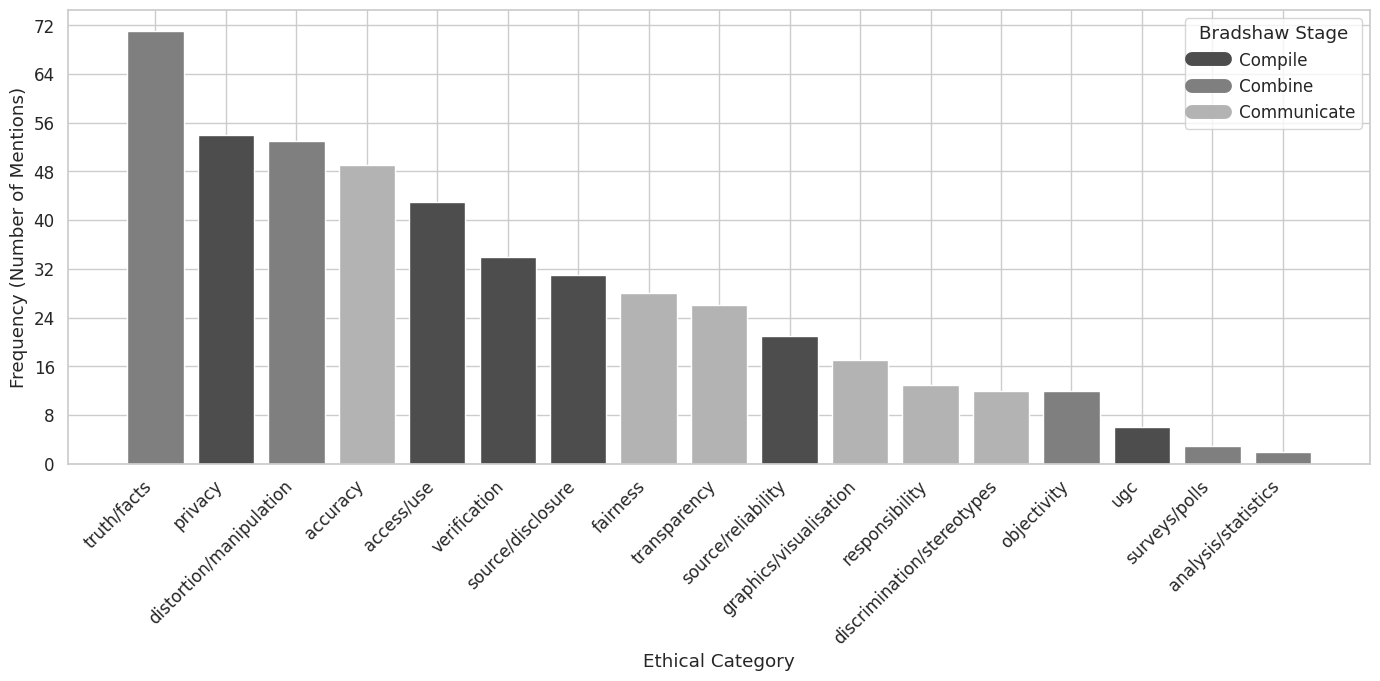

Python code for this plot:
# -*- coding: utf-8 -*-

import pandas as pd
import matplotlib.pyplot as plt
from matplotlib.ticker import MaxNLocator
import seaborn as sns

# Set theme for greyscale-friendly plots
sns.set_theme(context="notebook", style="whitegrid", font_scale=1.1)
plt.rcParams["figure.dpi"] = 300

# ==========================
# Data
# ==========================
data = [
    {"Tag": "truth/facts", "Justification": "Combine – Applies to ensuring that data analysis reflects reality.", "Frequency": 71},
    {"Tag": "privacy", "Justification": "Compile – Relevant to data collection.", "Frequency": 54},
    {"Tag": "distortion/manipulation", "Justification": "Combine – Addresses risks of bias.", "Frequency": 53},
    {"Tag": "accuracy", "Justification": "Communicate – Critical in final reporting.", "Frequency": 49},
    {"Tag": "access/use", "Justification": "Compile – Ethical access to data.", "Frequency": 43},
    {"Tag": "verification", "Justification": "Compile – Data validation.", "Frequency": 34},
    {"Tag": "source/disclosure", "Justification": "Compile – Transparency of sources.", "Frequency": 31},
    {"Tag": "fairness", "Justification": "Communicate – Balance in presentation.", "Frequency": 28},
    {"Tag": "transparency", "Justification": "Communicate – Disclosure of methods.", "Frequency": 26},
    {"Tag": "source/reliability", "Justification": "Compile – Credibility of sources.", "Frequency": 21},
    {"Tag": "graphics/visualisation", "Justification": "Communicate – Ethical visual design.", "Frequency": 17},
    {"Tag": "responsibility", "Justification": "Communicate – Accountability.", "Frequency": 13},
    {"Tag": "discrimination/stereotypes", "Justification": "Communicate – Avoiding bias.", "Frequency": 12},
    {"Tag": "objectivity", "Justification": "Combine – Interpretation and analysis.", "Frequency": 12},
    {"Tag": "ugc", "Justification": "Compile – User-generated content.", "Frequency": 6},
    {"Tag": "surveys/polls", "Justification": "Combine – Methodological issues.", "Frequency": 3},
    {"Tag": "analysis/statistics", "Justification": "Combine – Statistical reasoning.", "Frequency": 2},
]

df = pd.DataFrame(data)

# Extract Bradshaw stage from justification
df["Stage"] = df["Justification"].str.split("–", n=1).str[0].str.strip()
df = df.sort_values("Frequency", ascending=False)

# Greyscale colors by stage
stage_colors = {
    "Compile": "#4d4d4d",
    "Combine": "#7f7f7f",
    "Communicate": "#b3b3b3",
}
bar_colors = df["Stage"].map(stage_colors).fillna("#999999")

# ==========================
# Plot: Frequency by category
# ==========================
plt.figure(figsize=(14, 7))
ax = plt.gca()

ax.bar(df["Tag"], df["Frequency"], color=bar_colors)

ax.set_xlabel("Ethical Category")
ax.set_ylabel("Frequency (Number of Mentions)")
ax.yaxis.set_major_locator(MaxNLocator(integer=True))
plt.xticks(rotation=45, ha="right")

# Create greyscale legend
handles = [plt.Line2D([0], [0], color=color, lw=10) for color in stage_colors.values()]
ax.legend(handles, stage_colors.keys(), title="Bradshaw Stage")

plt.tight_layout()
plt.savefig("frequency_by_stage_greyscale.png", dpi=300)
plt.savefig("frequency_by_stage_greyscale.svg")
plt.show()

